Run: headless pygame with SDL's dummy video driver; simulated clock (each Clock.tick advances the game by its frame time, no real sleeping); random seed 0; keys injected as events and as key.get_pressed() state; no mouse input.
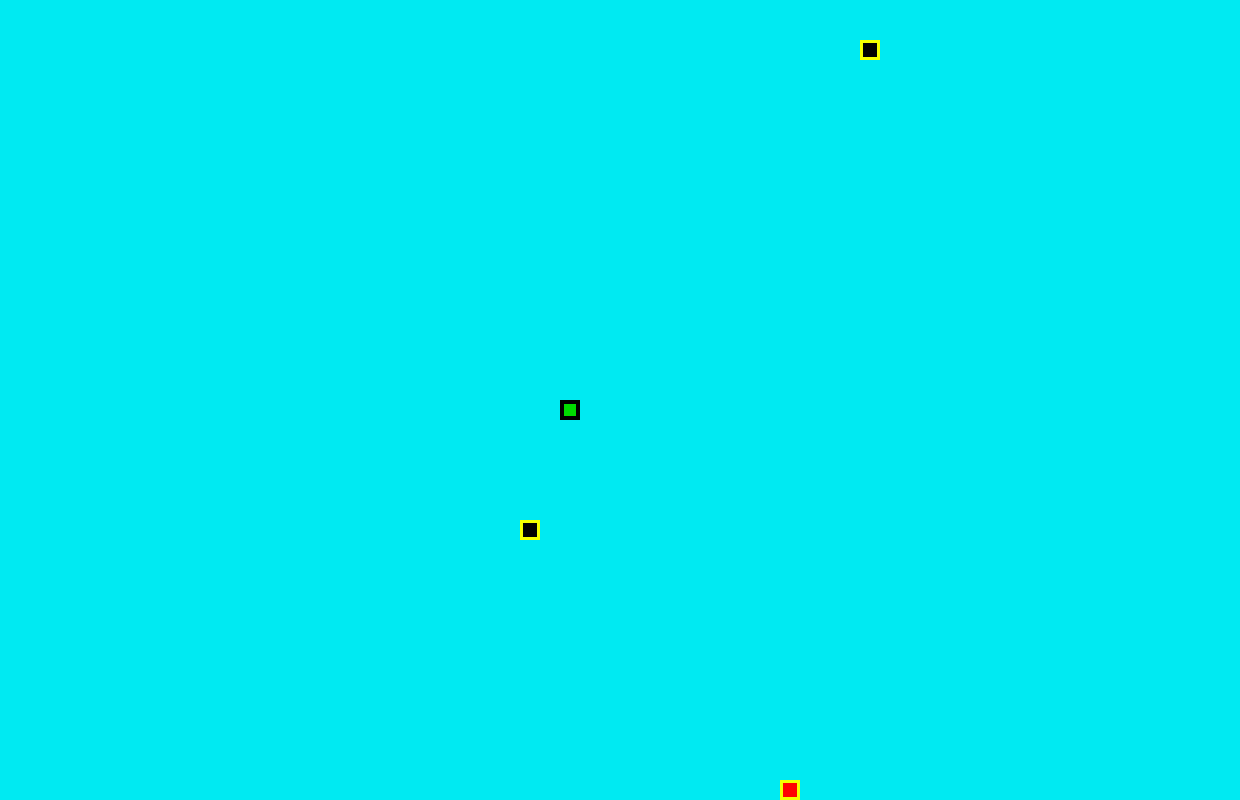
Frame 1 of 4 · flips 1–60 · no input
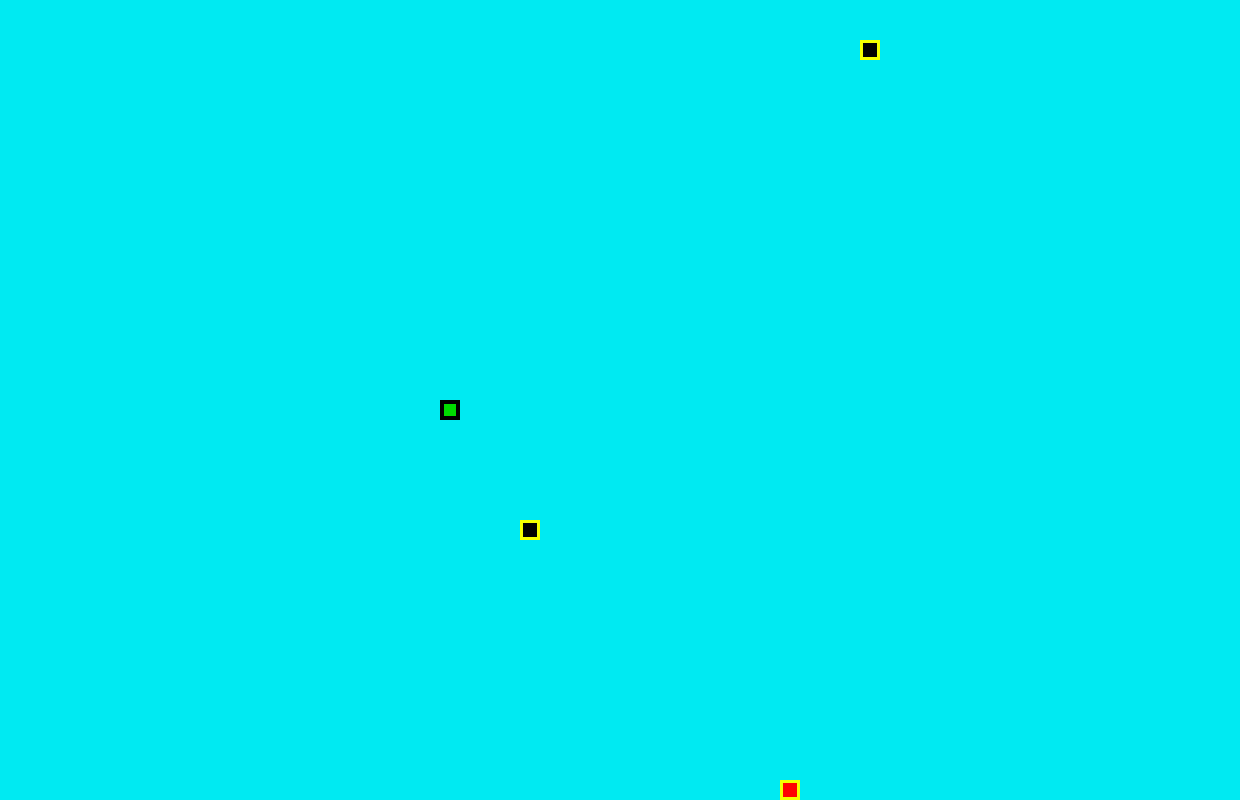
Frame 2 of 4 · flips 61–180 · tapped SPACE, RETURN · held RIGHT (→), D
Frame 3 of 4 · flips 181–300 · held DOWN (↓), S · screen unchanged from frame 2, image omitted
Frame 4 of 4 · flips 301–420 · held LEFT (←), A, UP (↑), W · screen same as frame 1, image omitted

The pygame program that drew these frames:

"""
Данная программа выполнена по ТЗ, а также добавлено:
Изменена палитра цветов, размеры экрана,
добавлен новый класс _class WrongApple,
который добавляет на игровое поле Неправильное/гнилое яблоко,
если подобрать которое, длина змейки уменьшится на 1.
Также в игру добавлена проверка на состояние Победа/Поражение.
Если длина змейки будет равна 0, отрисуется экран "Поражение",
если длина змейки будет равна 50, отрисуется экран "Победа".
"""

from random import choice, randint
import pygame

pygame.init()

# Константы для размеров
SCREEN_WIDTH, SCREEN_HEIGHT = 1240, 800
GRID_SIZE = 20
GRID_WIDTH = SCREEN_WIDTH // GRID_SIZE
GRID_HEIGHT = SCREEN_HEIGHT // GRID_SIZE

# Направления движения
UP = (0, -1)
DOWN = (0, 1)
LEFT = (-1, 0)
RIGHT = (1, 0)

NEW_SNAKE_POS = -20

# Цвета
BOARD_BACKGROUND_COLOR = (0, 234, 242)
APPLE_BODY_COLOR = (255, 0, 0)
APPLE_AROUND_COLOR = (244, 255, 0)
WRONG_APPLE_COLOR = (0, 0, 0)
WRONG_APPLE_AROUND_COLOR = (244, 255, 0)
SNAKE_BODY_COLOR = (0, 219, 0)
SNAKE_AROUND_COLOR = (0, 0, 0)

# Скорость движения змейки
SPEED = 13

# Настройка игрового окна
screen = pygame.display.set_mode((SCREEN_WIDTH, SCREEN_HEIGHT), 0, 32)
screen.fill(BOARD_BACKGROUND_COLOR)

# Заголовок окна игрового поля
pygame.display.set_caption('Змейка')

# Настройка времени
clock = pygame.time.Clock()


class GameObject:
    """Родительский класс для Snake и Apple."""

    def __init__(self):
        self.position = (SCREEN_WIDTH / 2, SCREEN_HEIGHT / 2)
        self.body_color = None

    def draw(self, surface, color):
        """Метод отрисовывает объекты в игре."""
        rect = pygame.Rect(
            (self.position[0], self.position[1]),
            (GRID_SIZE, GRID_SIZE)
        )
        pygame.draw.rect(surface, self.body_color, rect)
        pygame.draw.rect(surface, color, rect, 3)

    def randomize_position(self):
        """Устанавливает случайную позицию для яблок в игре."""
        self.position = (
            (
                round(randint(0, SCREEN_WIDTH) / 20) * 20,
                round(randint(0, SCREEN_HEIGHT) / 20) * 20,
            )
        )


class Apple(GameObject):
    """
    На основе этого класса создаётся яблоко в игре.
    Если змейка поднимает яблоко, её длина увеличивается на 1.
    """

    def __init__(self):
        super().__init__()
        self.body_color = (APPLE_BODY_COLOR)
        self.position = None
        self.randomize_position()

    def draw(self):
        """Отрисовывает яблоко в игре."""
        super().draw(screen, APPLE_AROUND_COLOR)


class WrongApple(GameObject):
    """
    На основе этого класса создаётся гнилое яблоко,
    при съедании которого змейка уменьшает свою длину на 1.
    """

    def __init__(self):
        super().__init__()
        self.body_color = WRONG_APPLE_COLOR
        self.position = None
        self.randomize_position()

    def draw(self):
        """Отрисовывает гнилое яблоко в игре."""
        super().draw(screen, WRONG_APPLE_AROUND_COLOR)


class Snake(GameObject):
    """На основе этого класса создаётся змейка в игре."""

    def __init__(self):
        super().__init__()
        self.length = 1
        self.positions = [self.position]
        self.direction = RIGHT
        self.next_direction = None
        self.body_color = SNAKE_BODY_COLOR
        self.last = None

    def update_direction(self):
        """Метод обновления направления после нажатия на кнопку."""
        if self.next_direction:
            self.direction = self.next_direction
            self.next_direction = None

    def move(self, apple, *wr_apples):
        """Метод отвечает за обновление положения змейки в игре."""
        self.head = self.get_head_position(self.positions)
        self.last = self.positions[-1]

        if self.head[0] >= SCREEN_WIDTH:
            self.head = (NEW_SNAKE_POS, self.head[1])
        elif self.head[1] >= SCREEN_HEIGHT:
            self.head = (self.head[0], 0)
        elif self.head[0] < 0:
            self.head = (SCREEN_WIDTH, self.head[1])
        elif self.head[1] < 0:
            self.head = (self.head[0], SCREEN_HEIGHT)

        self.check_and_set_direction(self)
        self.check_collision(self, apple, wr_apples)

        while len(self.positions) > self.length:
            self.positions.pop(-1)

    def draw(self, surface):
        """Метод отрисовывает змейку и затирает последний сегмент."""
        for position in self.positions:
            rect = (
                pygame.Rect(
                    (position[0], position[1]), (GRID_SIZE, GRID_SIZE)
                )
            )
            pygame.draw.rect(surface, self.body_color, rect)
            pygame.draw.rect(surface, BOARD_BACKGROUND_COLOR, rect, 1)

        head = self.positions[0]
        head_rect = pygame.Rect((head[0], head[1]), (GRID_SIZE, GRID_SIZE))
        pygame.draw.rect(surface, self.body_color, head_rect)
        pygame.draw.rect(surface, SNAKE_AROUND_COLOR, head_rect, 4)
        if self.last:
            last_rect = pygame.Rect(
                (self.last[0], self.last[1]),
                (GRID_SIZE, GRID_SIZE)
            )
            pygame.draw.rect(surface, BOARD_BACKGROUND_COLOR, last_rect)

    @staticmethod
    def get_head_position(positions):
        """Возвращает текущее положение головы змейки."""
        return positions[0]

    def reset(self):
        """
        Функция начинает игру сначала,
        в случае столкновения змейки с собой.
        """
        directions = (UP, DOWN, LEFT, RIGHT)
        self.direction = choice(directions)
        self.length = 1
        self.positions = [self.position]
        screen.fill(BOARD_BACKGROUND_COLOR)

    @staticmethod
    def check_and_set_direction(value):
        """
        Функция задаёт напрвление движения
        змейки исходя из нажатой клавиши.
        """
        if value.direction is UP:
            value.positions.insert(
                0, (value.head[0], value.head[1] - GRID_SIZE)
            )
        elif value.direction is RIGHT:
            value.positions.insert(
                0, (value.head[0] + GRID_SIZE, value.head[1])
            )
        elif value.direction is DOWN:
            value.positions.insert(
                0, (value.head[0], value.head[1] + GRID_SIZE)
            )
        elif value.direction is LEFT:
            value.positions.insert(
                0, (value.head[0] - GRID_SIZE, value.head[1])
            )

    @staticmethod
    def check_collision(snake, apple, wr_apples):
        """
        Функци проверяет было ли столкновение(коллизия) головы змейки с её
        телом, с яблоком или с гнилым яблоком.
        """
        for wr_apple in wr_apples:
            for match in snake.positions[2:]:
                if snake.positions[0] == match and snake.positions[0] == match:
                    Snake.reset(snake)
            if snake.positions[0] == apple.position:
                snake.length += 1
                apple.randomize_position()
            elif snake.positions[0] == wr_apple.position:
                snake.length -= 1
                screen.fill(BOARD_BACKGROUND_COLOR)
                wr_apple.randomize_position()


def handle_keys(game_object):
    """Функция обработки действий пользователя."""
    for event in pygame.event.get():
        if event.type == pygame.QUIT:
            pygame.quit()
        elif event.type == pygame.KEYDOWN:
            if event.key == pygame.K_UP and game_object.direction != DOWN:
                game_object.next_direction = UP
            elif event.key == pygame.K_DOWN and game_object.direction != UP:
                game_object.next_direction = DOWN
            elif event.key == pygame.K_LEFT and game_object.direction != RIGHT:
                game_object.next_direction = LEFT
            elif event.key == pygame.K_RIGHT and game_object.direction != LEFT:
                game_object.next_direction = RIGHT


def main():
    """Функия с основной логикой игры."""
    snake = Snake()
    apple = Apple()
    wr_apple_1 = WrongApple()
    wr_apple_2 = WrongApple()

    while True:
        clock.tick(SPEED)
        handle_keys(snake)
        snake.update_direction()
        snake.move(apple, wr_apple_1, wr_apple_2)
        apple.draw()
        wr_apple_1.draw()
        wr_apple_2.draw()
        snake.draw(screen)
        pygame.display.update()


if __name__ == '__main__':
    main()
